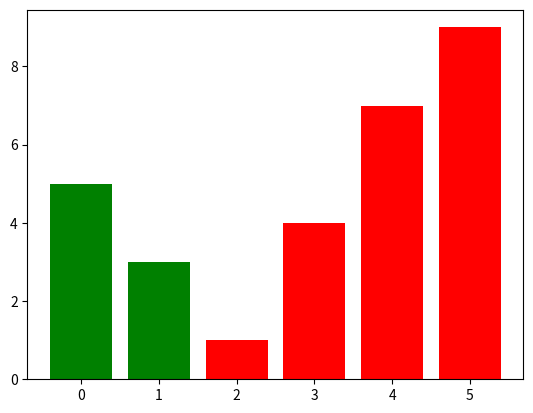

Write the Python code that produced this figure.
#coding=utf-8
# =================
# author: zhouxin
# start_date： 171112
# description: this file will be deleted after i have clear thinking about 
#              this projects know how to convert data to animation pic 
#              using matplotlib
# =================

from matplotlib import pyplot as plt
from matplotlib import animation
import numpy as np
import random
from collections import OrderedDict

# bubble sort code

def bubble(lst):
    
    length = len(lst)
    r = []
    for i in range(length):
        for j in range(i+1, length):
            dct = OrderedDict([(k, False) for k in lst])
            dct[lst[i]] = True
            dct[lst[j]] = True
            r.append(dct)
            if lst[i] > lst[j]:
                lst[i], lst[j] = lst[j], lst[i]

            dct = OrderedDict([(k, False) for k in lst])
            dct[lst[i]] = True
            dct[lst[j]] = True
            r.append(dct)
            
    return r

r = bubble([5,3,1,4,7,9])


frames = len(r)


fig = plt.figure()
# ax = plt.axes(xlim=(0,2), ylim=(-2, 2))


def obtain_data(i):
    data = r[i]
    height = data.keys()
    left = list(range(len(height)))
    base_color = []
    for i in data.values():
        if i:
            base_color.append('green')
        else:
            base_color.append('red')

    return left, height, base_color

# init_data = obtain_data(1)
# bar = plt.bar(left=init_data[0], height=init_data[1], color=init_data[2])


def animate(i):
    
    left, height, color = obtain_data(i)

    # for _, b in enumerate(bar):
    #     b.set_data(left=left, height=height, color=color)
    return plt.bar(left, height, width=0.8, color=color)

anim = animation.FuncAnimation(fig, animate, frames=frames, interval=1000, blit=True)


plt.show()